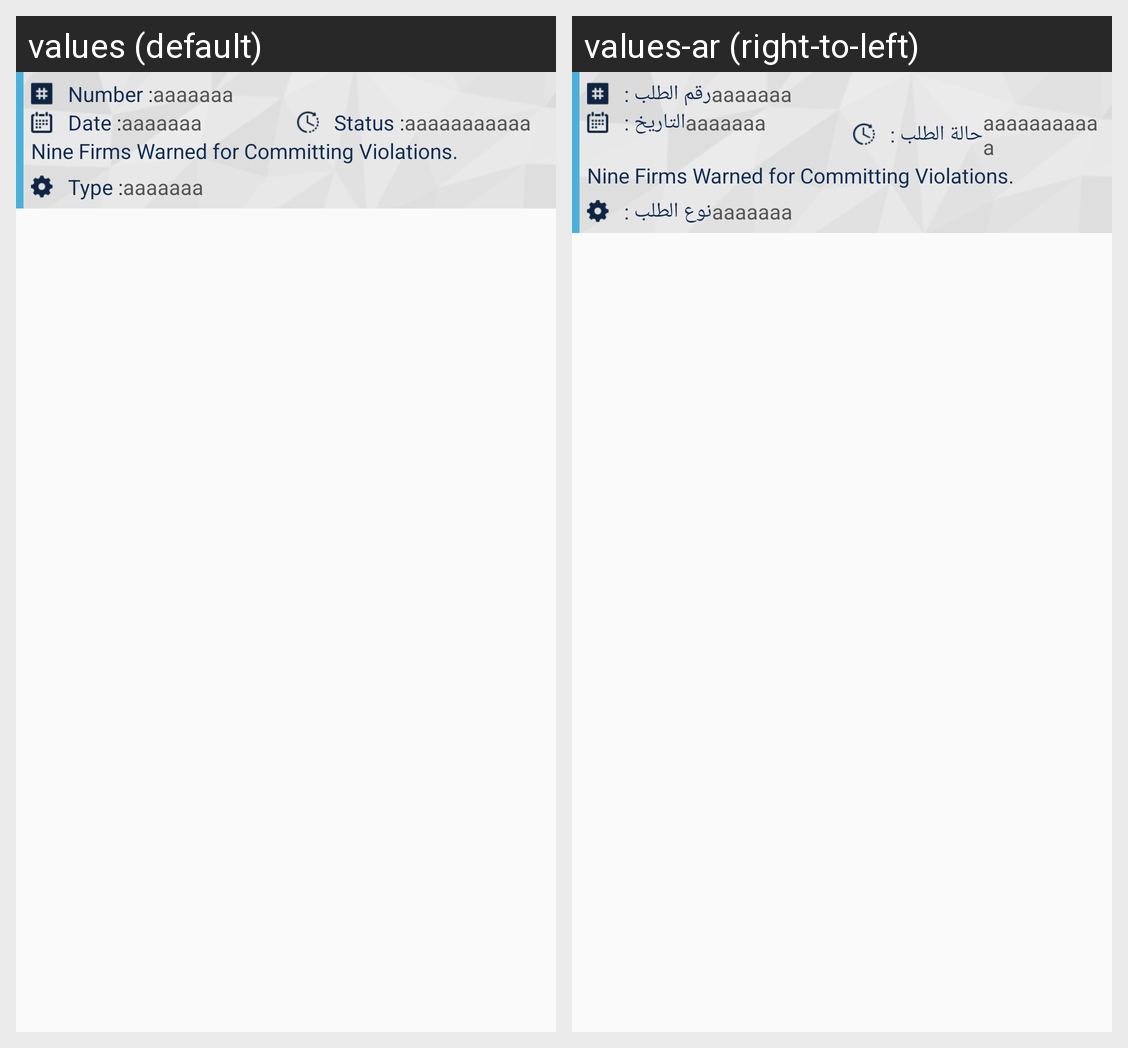

The same Android screen rendered under two of its app's locales, left to right. List the strings drawn on it with the default value and each locale's translation.
Android screen res/layout/e_service_item_card.xml rendered under 2 locales, left to right: values (default), values-ar (right-to-left). Device: Nexus 5 (rendered at 1080×1920; each locale shown at half size, 540×960, under a caption strip naming it); theme AppTheme.
Strings drawn on this screen, with the default value and each locale's value (text and hints the layout hard-codes, and strings that could not be matched under every locale, appear in the picture but are not listed):

number
  values: Number :
  values-ar: رقم الطلب :

date
  values: Date :
  values-ar: التاريخ :

status
  values: Status :
  values-ar: حالة الطلب :

type
  values: Type :
  values-ar: نوع الطلب :
